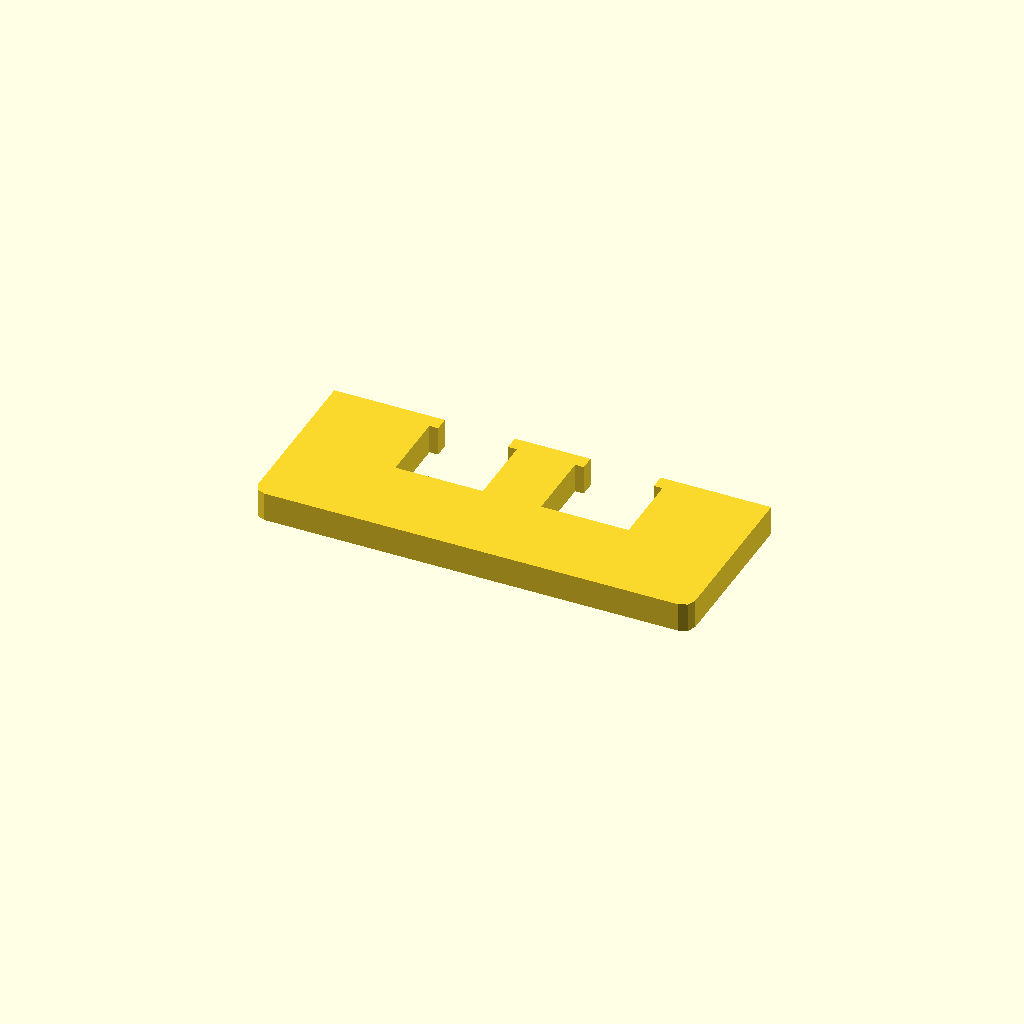
Cell 1: rendered with the file's own defaults.
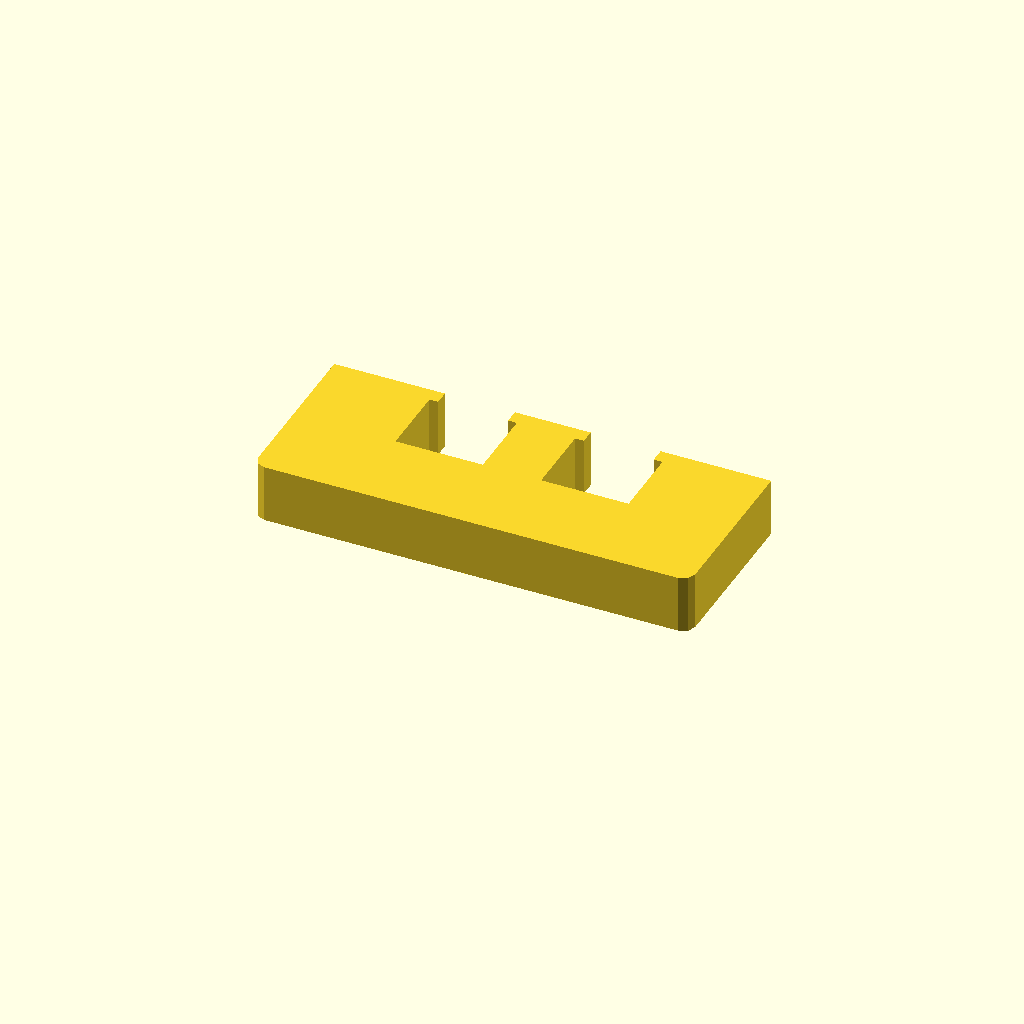
Cell 2: profile_height = 20 (everything else at default).
All cells are drawn from one camera (rotation 55°, 0°, 25°, orthographic, colour scheme Cornfield), so only the parameter changes between them.
OpenSCAD source file optional_data/data/sketch1/overslots/part_0091.scad:
$fn = 32;

// ----------------------------------------------------------------------
// Oversize slot bar: 150 mm bar with 2 oversize windows
// ----------------------------------------------------------------------

// --- parameters (mm) ---
profile_height = 10;      // extrusion height
profile_points = 24;      // points of the closed outline

profile = [[0, 4], [1.172, 1.172], [4, 0], [146, 0], [148.828, 1.172], [150, 4], [150, 60], [112, 60], [112, 55], [115, 55], [115, 30], [85, 30], [85, 55], [88, 55], [88, 60], [62, 60], [62, 55], [65, 55], [65, 30], [35, 30], [35, 55], [38, 55], [38, 60], [0, 60]];  // single closed polygon, 24 points, counter clockwise

// --- the one profile operation ---
linear_extrude(height = profile_height) polygon(points = profile);
Parameter table extracted from the source (name, type, default, range or options):
profile_height: number, default 10
profile_points: number, default 24
